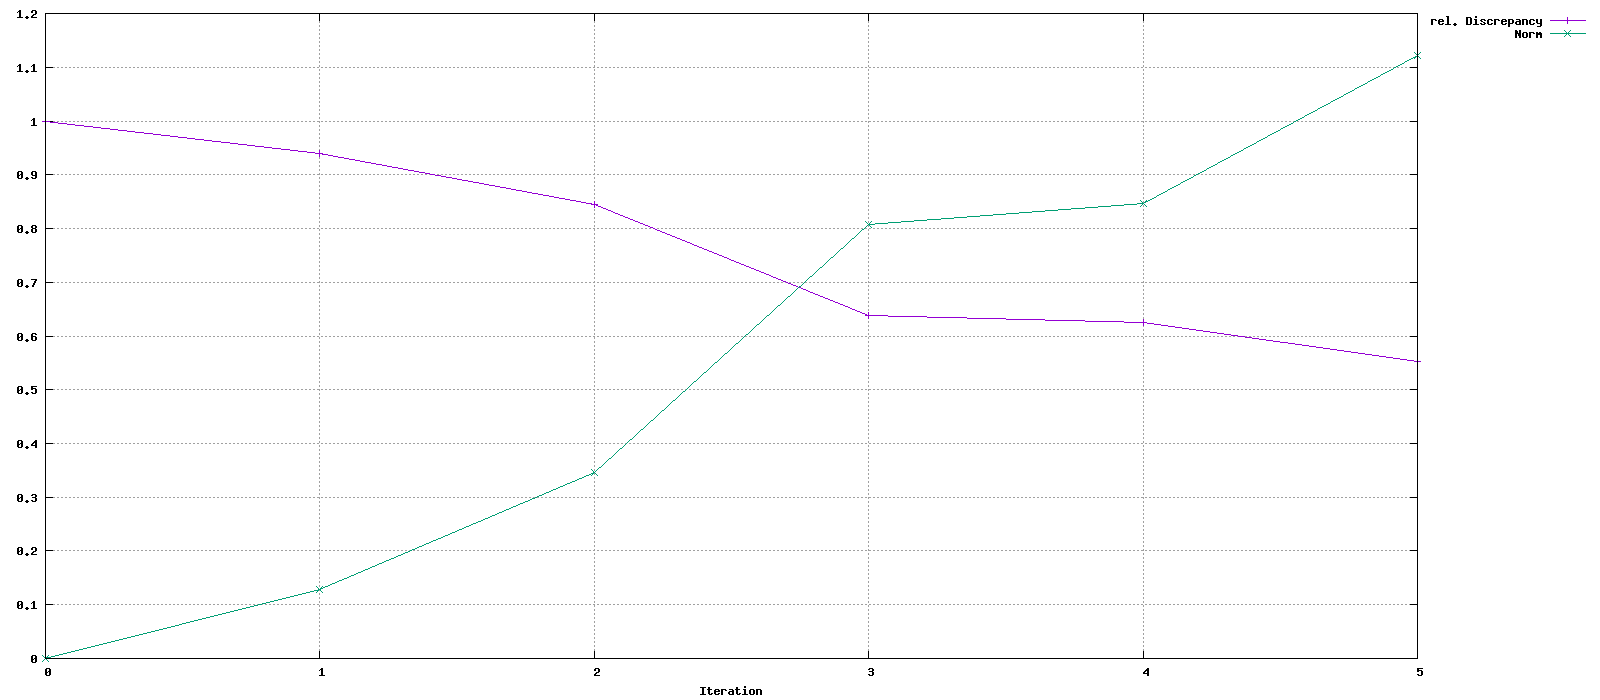

Data behind this chart, as committed beside it:
Iteration, rel. Discrepancy, Norm
0, 1, 0
1, 0.94, 0.1279
2, 0.8456, 0.3468
3, 0.638, 0.8081
4, 0.6245, 0.8467
5, 0.552, 1.122
